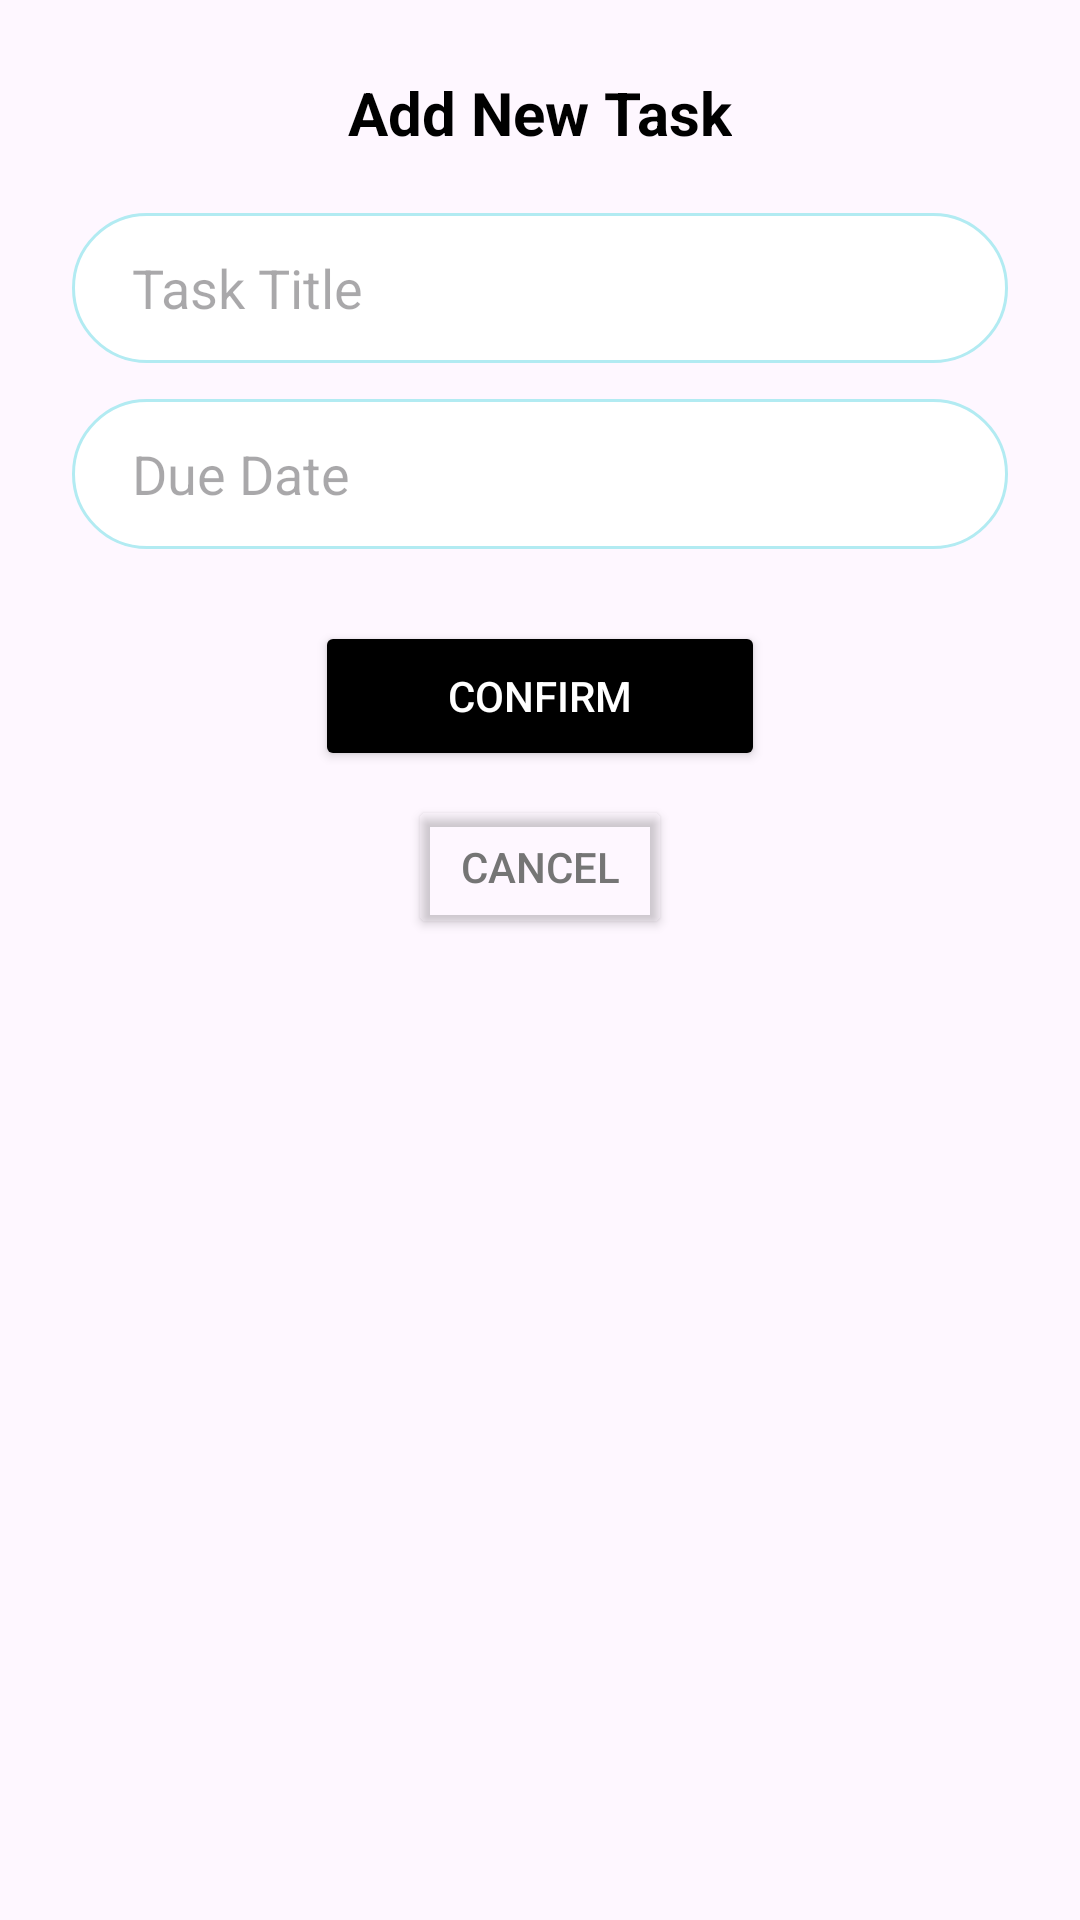

This screen was rendered from an Android layout file. Write that file and the resources it references.
<!-- AndroidManifest.xml: application theme Theme.Memoloop -->
<!-- res/layout/dialog_add_task.xml -->
<?xml version="1.0" encoding="utf-8"?>
<androidx.constraintlayout.widget.ConstraintLayout xmlns:android="http://schemas.android.com/apk/res/android"
    xmlns:app="http://schemas.android.com/apk/res-auto"
    android:layout_width="match_parent"
    android:layout_height="wrap_content"
    android:background="@drawable/main_card_bg"
    android:padding="24dp">

    <TextView
        android:id="@+id/tvDialogTitle"
        android:layout_width="wrap_content"
        android:layout_height="wrap_content"
        android:text="@string/add_new_task"
        android:textColor="@color/black"
        android:textSize="20sp"
        android:textStyle="bold"
        app:layout_constraintEnd_toEndOf="parent"
        app:layout_constraintStart_toStartOf="parent"
        app:layout_constraintTop_toTopOf="parent" />

    <EditText
        android:id="@+id/etTaskTitle"
        android:layout_width="match_parent"
        android:layout_height="50dp"
        android:layout_marginTop="20dp"
        android:background="@drawable/edit_text_pill"
        android:hint="@string/task_title"
        android:paddingStart="20dp"
        android:paddingEnd="20dp"
        android:inputType="textCapSentences"
        app:layout_constraintTop_toBottomOf="@id/tvDialogTitle" />

    <EditText
        android:id="@+id/etDueDate"
        android:layout_width="match_parent"
        android:layout_height="50dp"
        android:layout_marginTop="12dp"
        android:background="@drawable/edit_text_pill"
        android:hint="@string/due_date"
        android:paddingStart="20dp"
        android:paddingEnd="20dp"
        android:inputType="date"
        app:layout_constraintTop_toBottomOf="@id/etTaskTitle" />

    <Button
        android:id="@+id/btnConfirmAdd"
        android:layout_width="150dp"
        android:layout_height="50dp"
        android:layout_marginTop="24dp"
        android:backgroundTint="@color/black"
        android:text="@string/confirm"
        android:textColor="@color/white"
        app:cornerRadius="25dp"
        app:layout_constraintEnd_toEndOf="parent"
        app:layout_constraintStart_toStartOf="parent"
        app:layout_constraintTop_toBottomOf="@id/etDueDate" />

    <Button
        android:id="@+id/btnCancelAdd"
        android:layout_width="wrap_content"
        android:layout_height="wrap_content"
        android:layout_marginTop="8dp"
        android:backgroundTint="@android:color/transparent"
        android:text="@string/cancel"
        android:textColor="@color/gray_text"
        app:layout_constraintEnd_toEndOf="parent"
        app:layout_constraintStart_toStartOf="parent"
        app:layout_constraintTop_toBottomOf="@id/btnConfirmAdd" />

</androidx.constraintlayout.widget.ConstraintLayout>
<!-- resources referenced by this layout -->
<resources>
  <color name="black">#FF000000</color>
  <color name="gray_text">#757575</color>
  <color name="white">#FFFFFFFF</color>
  <!-- drawable edit_text_pill (drawable) -->
  <?xml version="1.0" encoding="utf-8"?>
  <shape xmlns:android="http://schemas.android.com/apk/res/android">
      <solid android:color="@color/white" />
      <corners android:radius="25dp" />
      <stroke android:width="1dp" android:color="@color/input_stroke" />
  </shape>
  <string name="add_new_task">Add New Task</string>
  <string name="cancel">Cancel</string>
  <string name="confirm">Confirm</string>
  <string name="due_date">Due Date</string>
  <string name="task_title">Task Title</string>
  <style name="Theme.Memoloop" parent="Base.Theme.Memoloop" />
  <color name="input_stroke">#B2EBF2</color>
  <style name="Base.Theme.Memoloop" parent="Theme.Material3.DayNight.NoActionBar">
          <item name="android:statusBarColor">@color/white</item>
          <item name="android:windowLightStatusBar">true</item>
      </style>
</resources>
